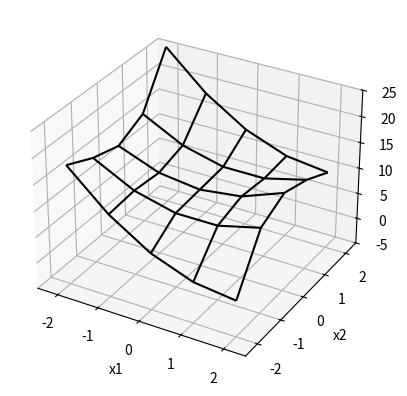
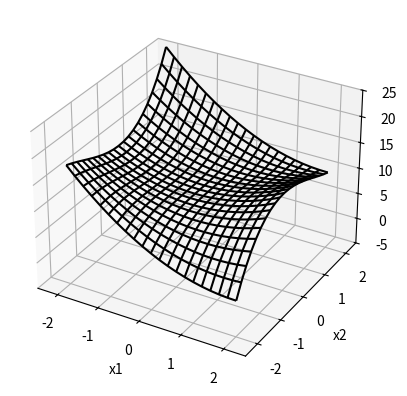
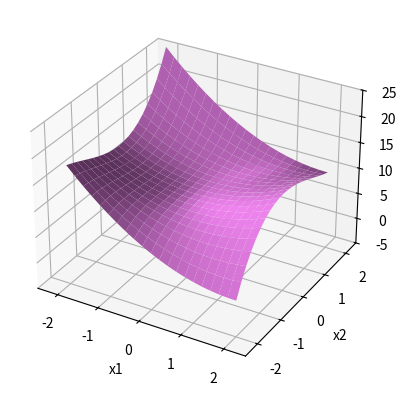
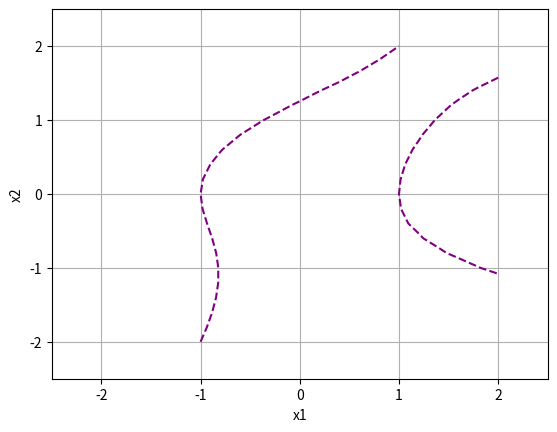
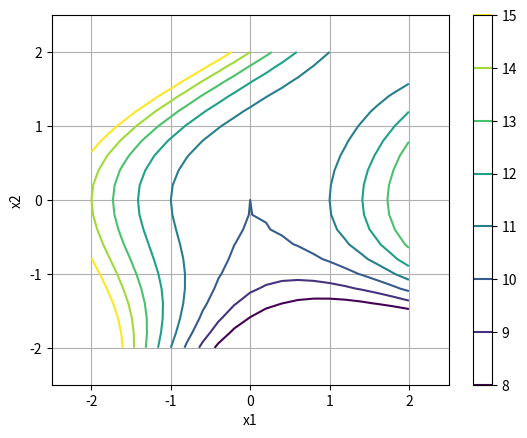

Recreate these plots in Python, in order.
import numpy as np
import matplotlib.pyplot as plt
from mpl_toolkits.mplot3d import Axes3D

# Skalarwertige Funktion mit zwei Variablen
def f(x1,x2):
    return x1**2 - x1*x2**2 + 0.5*x2**3 + 10

# Wertetabelle von f
x1 = np.array([-2., -1., 0., 1., 2.])
x2 = np.array([-2., -1., 0., 1., 2.])
X1, X2 = np.meshgrid(x1, x2)
print('X1 = \n', X1)
print('X2 = \n', X2)

# X1 =
# [[-2. -1.  0.  1.  2.]
#  [-2. -1.  0.  1.  2.]
#  [-2. -1.  0.  1.  2.]
#  [-2. -1.  0.  1.  2.]
#  [-2. -1.  0.  1.  2.]]
# X2 =
# [[-2. -2. -2. -2. -2.]
#  [-1. -1. -1. -1. -1.]
#  [ 0.  0.  0.  0.  0.]
#  [ 1.  1.  1.  1.  1.]
#  [ 2.  2.  2.  2.  2.]]

Y = f(X1, X2)
print('Y = \n', Y)

# Y =
# [[18. 11.  6.  3.  2.]
#  [15.5 11.5  9.5  9.5 11.5]
#  [14.  11. 10. 11. 14.]
#  [16.5 12.5 10.  10.5 12.5]
#  [26.  19. 14. 11. 10.]]

# 3D-Gitterplot von f, weimtaschig (1)
fig = plt.figure(1)
ax = fig.add_subplot(111, projection='3d')
ax.plot_wireframe(X1, X2, Y, color='k')
ax.set_xlabel('x1'); ax.set_ylabel('x2'); ax.set_zlabel('y')
ax.set_xlim([-2.5, 2.5]); ax.set_ylim([-2.5, 2.5]); ax.set_zlim([-5, 25])

# 3D-Gitterplot von f, engmaschig (2)
x1 = np.arange(-2., 2.1, 0.2)
x2 = np.arange(-2., 2.1, 0.2)
X1, X2 = np.meshgrid(x1, x2)
Y = f(X1, X2)

fig = plt.figure(2)
ax = fig.add_subplot(111, projection='3d')
ax.plot_wireframe(X1, X2, Y, color='k')
ax.set_xlabel('x1'); ax.set_ylabel('x2'); ax.set_zlabel('y')
ax.set_xlim([-2.5, 2.5]); ax.set_ylim([-2.5, 2.5]); ax.set_zlim([-5, 25])

# 3D-Flaechenplot (3)
fig = plt.figure(3)
ax = fig.add_subplot(111, projection='3d')
ax.plot_surface(X1, X2, Y, color='violet')
ax.set_xlabel('x1'); ax.set_ylabel('x2'); ax.set_zlabel('y')
ax.set_xlim([-2.5, 2.5]); ax.set_ylim([-2.5, 2.5]); ax.set_zlim([-5, 25])

# 2D-Hoehenlinienplot von f, nur eine Hoehe (4)
fig = plt.figure(4)
cont = plt.contour(X1, X2, Y, levels=[11.], colors=['purple'], linestyles=['dashed'])
plt.xlabel('x1'); plt.ylabel('x2')
plt.xlim([-2.5, 2.5]); plt.ylim([-2.5, 2.5])
plt.grid()

# 2D-Hoehenlinienplot von f, mehrere Hoehen (5)
fig = plt.figure(5)
cont = plt.contour(X1, X2, Y, levels=[8., 9., 10., 11., 12., 13., 14., 15.])
plt.colorbar(cont)
plt.xlabel('x1'); plt.ylabel('x2')
plt.xlim([-2.5, 2.5]); plt.ylim([-2.5, 2.5])
plt.grid()
plt.show()